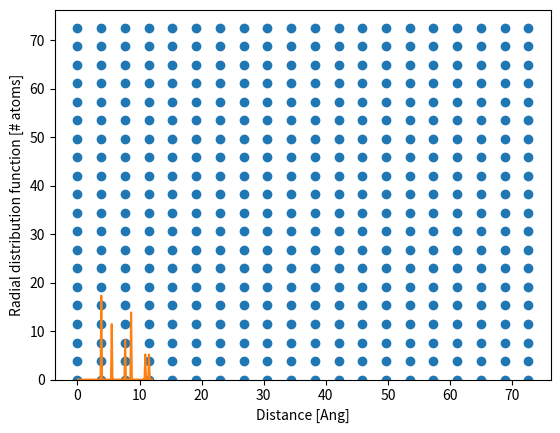

Source code (Python):
#!/usr/bin/python3
#Author: James Glazar
#Date: 13 July 2020
#Purpose: HW2 Solution -- Set up square 20 x 20 block of atoms
#interacting via Lennard-Jones potential

# Note -- this includes approximate and fully formal methods
# to compute the RDF and stress tensor. They show similar behavior. 

import matplotlib.pyplot as plt

''' Parameters '''
EPSILON = 0.010323  
SIGMA = 3.405
INIT_R = SIGMA*2**(1.0/6.0)
RCUT = 7.5
R0 = 7.0
A = -6.8102128*10**-3
B = -5.564087*10**-3
RDF_MAX = 12.0
AREA = (19.*INIT_R)**2
RHO = 400. / AREA
PI = 3.1415926536
''' End of parameters '''

''' Useful functions '''
# Calculate pairwise Lennard-Jones energy using smooth correction
def LJ(r):  # r = distance from central atom
  if r < R0:
    return 4*EPSILON*( (SIGMA/r)**12 - (SIGMA/r)**6 )
  if r < RCUT:
    return A*(r-RCUT)**3 + B*(r-RCUT)**2
  return 0

#Calculate derivative of above potential
def dLJ(r):  # r = distance from central atom
  if r < R0:
    return 4*EPSILON*( -12.0/r *(SIGMA/r)**12 + 6.0/r * (SIGMA/r)**6 )
  if r < RCUT:
    return 3*A*(r-RCUT)**2 + 2*B*(r-RCUT)
  return 0

# Calculate distance between two coordinates
def dist(a, b):
  return ((a[0] - b[0])**2 + (a[1] - b[1])**2)**0.5

# Get lists of coords of nearest neighbors up to n'th shell
def NN(c, n):  # c = (x,y) coordinate, n = # nearest neighbors
  out = [ ]
  neighbors = [i for i in coords if i!=c]
  dists = [dist(c, i) for i in neighbors]
  for i in range(n):
    closest = [i for i in neighbors if dist(c,i)==min(dists)]
    out.append(closest)
    neighbors = [i for i in neighbors if i not in closest]
    dists = [dist(c,i) for i in neighbors]
  return out

# Get list of coords for nearest neighbors up to cutoff distance
def neigh(c, cut):  # c = (x,y) coordinate, cut = cutoff distance
  return [i for i in coords if i!=c and dist(c,i) < cut]

# plot the rdf the formal way
def rdf(l):  # c = list of coords
  del_r = RDF_MAX/100.
  x = [i*del_r for i in range(1,101)]
  g = [0 for _ in range(1,101)]
  for a in l:
    f = [0 for _ in range(1,101)]
    dists = [dist(a, i) for i in neigh(a, RDF_MAX)]
    for ind, d in enumerate(x):
      count = sum( [1 for i in dists if d-del_r<i<=d] )
      f[ind] = count / (2*PI*d*del_r)
    g = [sum(i) for i in zip(f,g)]
  return [i/(400.*RHO) for i in g]

# calculate stress tensor the formal way (average over all atoms)
def stress(l):  # l = list of coordinates
  stress_xx = 0
  stress_xy = 0
  stress_yx = 0
  stress_yy = 0
  for a in l:
    for n in neigh(a, RCUT):
      d = dist(a, n)
      x = a[0] - n[0]
      y = a[1] - n[1]
      stress_xx += dLJ(d) * x**2 / d
      stress_xy += dLJ(d) * x*y / d
      stress_yx += dLJ(d) * y*x / d
      stress_yy += dLJ(d) * y**2 / d
  stress_xx /= AREA
  stress_xy /= AREA
  stress_yx /= AREA
  stress_yy /= AREA
  return [stress_xx, stress_xy, stress_yx, stress_yy]


'''End of useful functions '''

coords = [ (INIT_R*float(i), INIT_R*float(j)) for i in range(0,20) for j in range(0,20) ]
center = coords[10*20 + 10]

# get neighbors of middle atom (10,10)
neighbors = NN( center, 3 )

# plot the initial grid of atoms
plt.scatter([i[0] for i in coords], [i[1] for i in coords])
plt.xlabel('x coordinate [Ang]')
plt.ylabel('y coordinate [Ang]')
plt.show()

# plot the radial distribution function for the central atom using a histogram
dists = [dist(center, i) for i in [j for j in coords if j!=center]]
plt.hist(dists, range=(0,RDF_MAX), rwidth=0.5, bins=50)
plt.xlabel('Distance [Ang]')
plt.ylabel('Radial distribution function [# atoms]')
plt.show()

# plot the initial rdf the formal way
plt.plot([i*RDF_MAX/100. for i in range(1,101)], rdf(coords))
plt.xlabel('Distance [Ang]')
plt.ylabel('Radial distribution function [# atoms]')
plt.show()

#center = coords[9]
#print(center)

# calculate the stress tensor for the central atom (incorrect scaling, but that's OK)
stress_xx = 0
stress_xy = 0
stress_yx = 0
stress_yy = 0

for a in [i for i in coords if i!=center]:
  d = dist(center, a)    
  stress_xx += dLJ(d) * (center[0] - a[0])**2 / d
  stress_xy += dLJ(d) * (center[0] - a[0])*(center[1] - a[1]) / d
  stress_yx += dLJ(d) * (center[1] - a[1])*(center[0] - a[0]) / d
  stress_yy += dLJ(d) * (center[1] - a[1])**2 / d

  if dLJ(d) != 0:
    print(d, dLJ(d))

print('stress xx, xy, yx, yy: ', stress_xx, stress_xy, stress_yx, stress_yy)

# calculate the stress tensor the formal way
s_all = stress(coords)
print('formal stress xx, xy, yx, yy: ', s_all[0], s_all[1], s_all[2], s_all[3])
